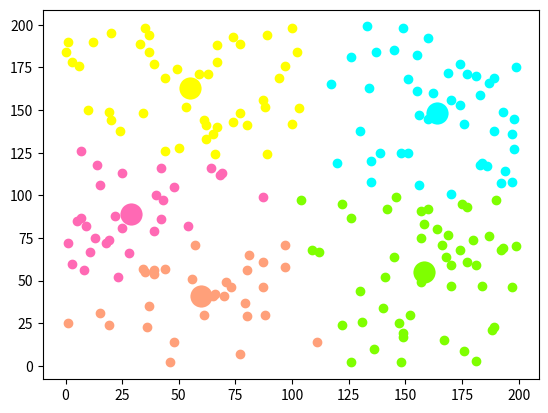

The script that saved this image:
import numpy as np
import matplotlib.pyplot as plt

# 计算两点之间的距离 两点距离
def distance(e1, e2):
    return np.sqrt((e1[0]-e2[0])**2+(e1[1]-e2[1])**2)

# 集合中心
def means(arr):
    return np.array([np.mean([e[0] for e in arr]), np.mean([e[1] for e in arr])])

# arr中距离a最远的元素，用于初始化聚类中心
def farthest(k_arr, arr):
    f = [0, 0]
    max_d = 0
    for e in arr:
        d = 0
        for i in range(k_arr.__len__()):
            d = d + np.sqrt(distance(k_arr[i], e))
        if d > max_d:
            max_d = d
            f = e
    return f

# arr中距离a最近的元素，用于聚类
def closest(a, arr):
    c = arr[1]
    min_d = distance(a, arr[1])
    arr = arr[1:]
    for e in arr:
        d = distance(a, e)
        if d < min_d:
            min_d = d
            c = e
    return c


if __name__=="__main__":
    ## 生成二维随机坐标（如果有数据集就更好）
    arr = np.random.randint(200, size=(200, 1, 2))[:, 0, :]

    ## 初始化聚类中心和聚类容器
    m = 5
    r = np.random.randint(arr.__len__() - 1)
    k_arr = np.array([arr[r]])
    cla_arr = [[]]
    for i in range(m-1):
        k = farthest(k_arr, arr)
        k_arr = np.concatenate([k_arr, np.array([k])])
        cla_arr.append([])

    ## 迭代聚类
    n = 20
    cla_temp = cla_arr
    for i in range(n):    # 迭代n次
        for e in arr:    # 把集合里每一个元素聚到最近的类
            ki = 0        # 假定距离第一个中心最近
            min_d = distance(e, k_arr[ki])
            for j in range(1, k_arr.__len__()):
                if distance(e, k_arr[j]) < min_d:    # 找到更近的聚类中心
                    min_d = distance(e, k_arr[j])
                    ki = j
            cla_temp[ki].append(e)
        # 迭代更新聚类中心
        for k in range(k_arr.__len__()):
            if n - 1 == i:
                break
            k_arr[k] = means(cla_temp[k])
            cla_temp[k] = []

    ## 可视化展示
    col = ['HotPink', 'Aqua', 'Chartreuse', 'yellow', 'LightSalmon']
    for i in range(m):
        plt.scatter(k_arr[i][0], k_arr[i][1], linewidth=10, color=col[i])
        plt.scatter([e[0] for e in cla_temp[i]], [e[1] for e in cla_temp[i]], color=col[i])
    plt.show()